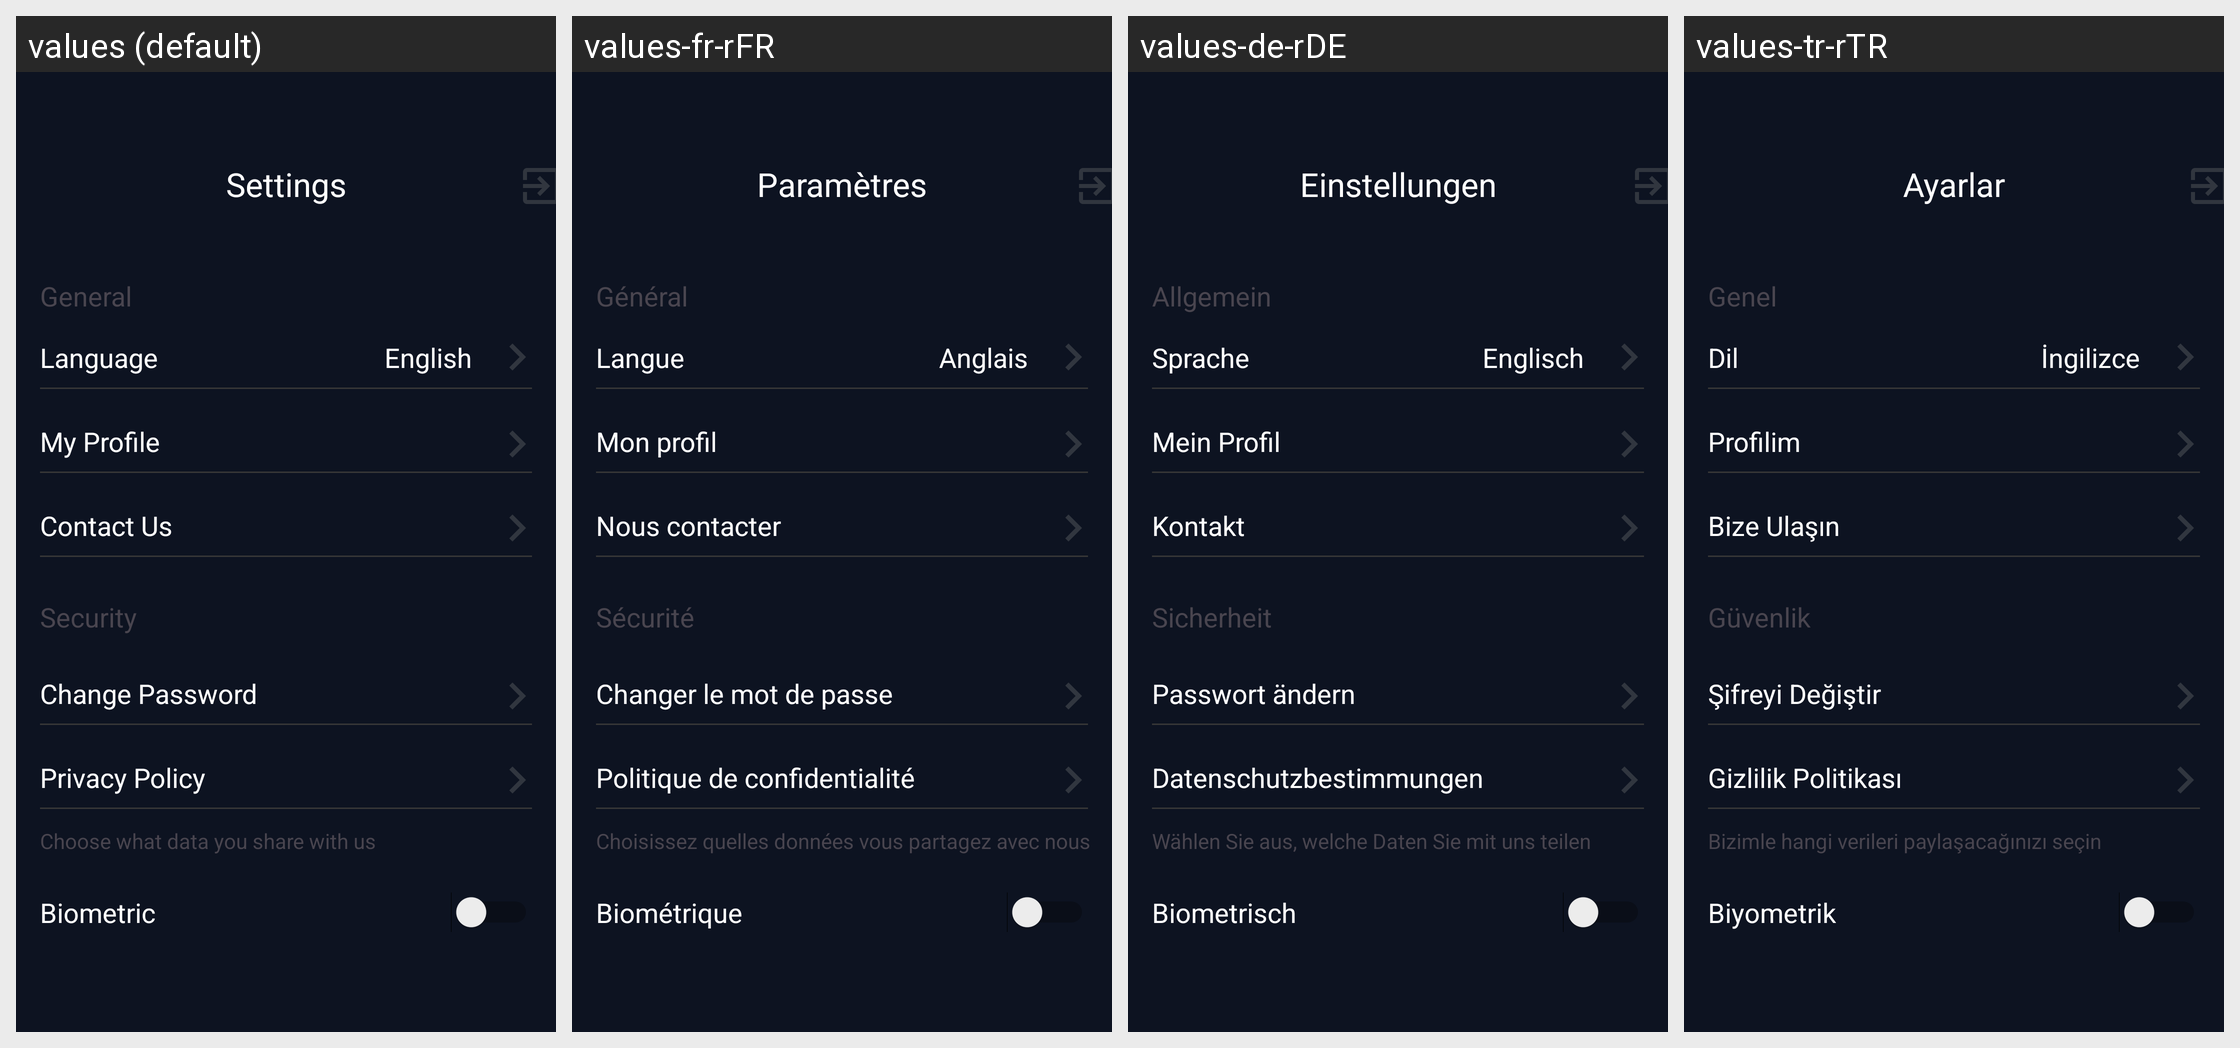

Locale-by-locale string values for the Android screen shown in this grid:
Android screen res/layout/fragment_settings.xml rendered under 4 locales, left to right: values (default), values-fr-rFR, values-de-rDE, values-tr-rTR. Device: Nexus 5 (rendered at 1080×1920; each locale shown at half size, 540×960, under a caption strip naming it); theme Theme.BankingApp.
Strings drawn on this screen, with the default value and each locale's value (text and hints the layout hard-codes, and strings that could not be matched under every locale, appear in the picture but are not listed):

settings
  values: Settings
  values-fr-rFR: Paramètres
  values-de-rDE: Einstellungen
  values-tr-rTR: Ayarlar

general
  values: General
  values-fr-rFR: Général
  values-de-rDE: Allgemein
  values-tr-rTR: Genel

language
  values: Language
  values-fr-rFR: Langue
  values-de-rDE: Sprache
  values-tr-rTR: Dil

english
  values: English
  values-fr-rFR: Anglais
  values-de-rDE: Englisch
  values-tr-rTR: İngilizce

myProfile
  values: My Profile
  values-fr-rFR: Mon profil
  values-de-rDE: Mein Profil
  values-tr-rTR: Profilim

contact_us
  values: Contact Us
  values-fr-rFR: Nous contacter
  values-de-rDE: Kontakt
  values-tr-rTR: Bize Ulaşın

security
  values: Security
  values-fr-rFR: Sécurité
  values-de-rDE: Sicherheit
  values-tr-rTR: Güvenlik

changePassword
  values: Change Password
  values-fr-rFR: Changer le mot de passe
  values-de-rDE: Passwort ändern
  values-tr-rTR: Şifreyi Değiştir

privacyPolicyTitle
  values: Privacy Policy
  values-fr-rFR: Politique de confidentialité
  values-de-rDE: Datenschutzbestimmungen
  values-tr-rTR: Gizlilik Politikası

shareWithUs
  values: Choose what data you share with us
  values-fr-rFR: Choisissez quelles données vous partagez avec nous
  values-de-rDE: Wählen Sie aus, welche Daten Sie mit uns teilen
  values-tr-rTR: Bizimle hangi verileri paylaşacağınızı seçin

biometric
  values: Biometric
  values-fr-rFR: Biométrique
  values-de-rDE: Biometrisch
  values-tr-rTR: Biyometrik
